Photos from the image-classification dataset "Green-Coffee-Bean-Defects-Classification" in the GitHub repository youralfa/Green-Coffee-Bean-Defects-Classification. Its 17 classes are: broken or chipped or cut, dried cherry pod, floater, foreign matter, full black, full sour, fungus damaged, hull or husk, immature or unripe, parchment or pergamino, partial black, partial sour, severe insect damage, shell, slight insect damage, specialty, withered.

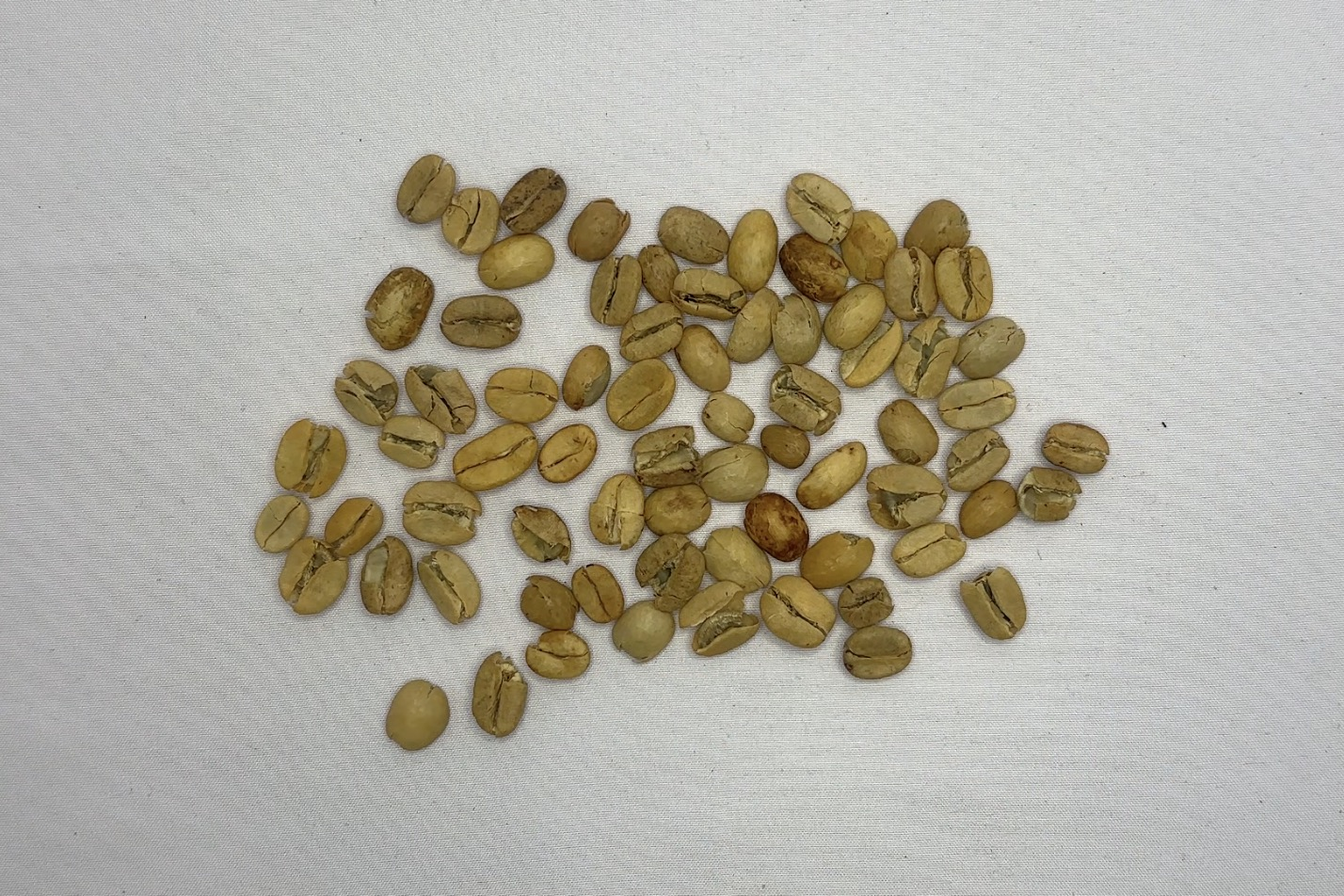
Label: parchment or pergamino

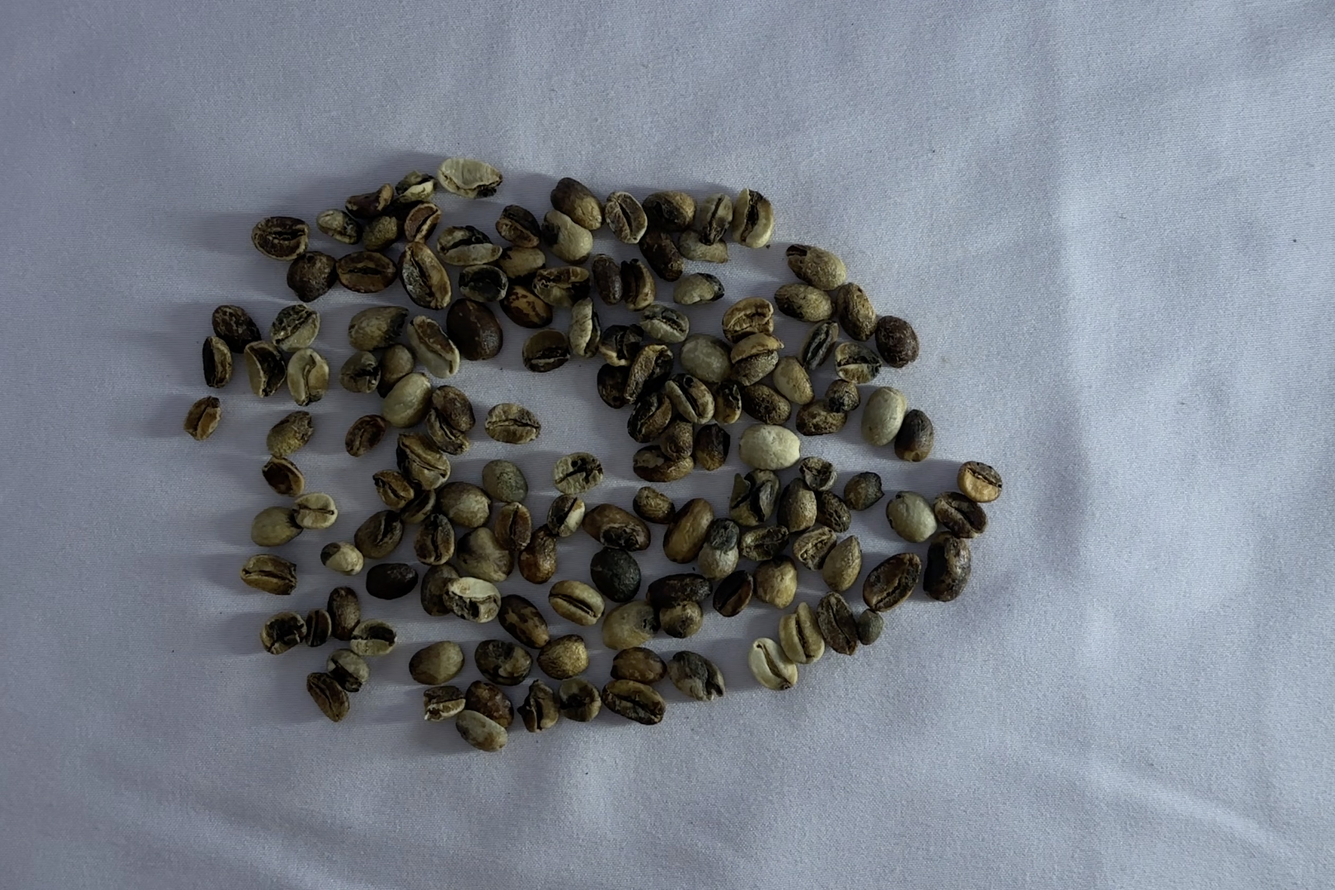
Label: partial black

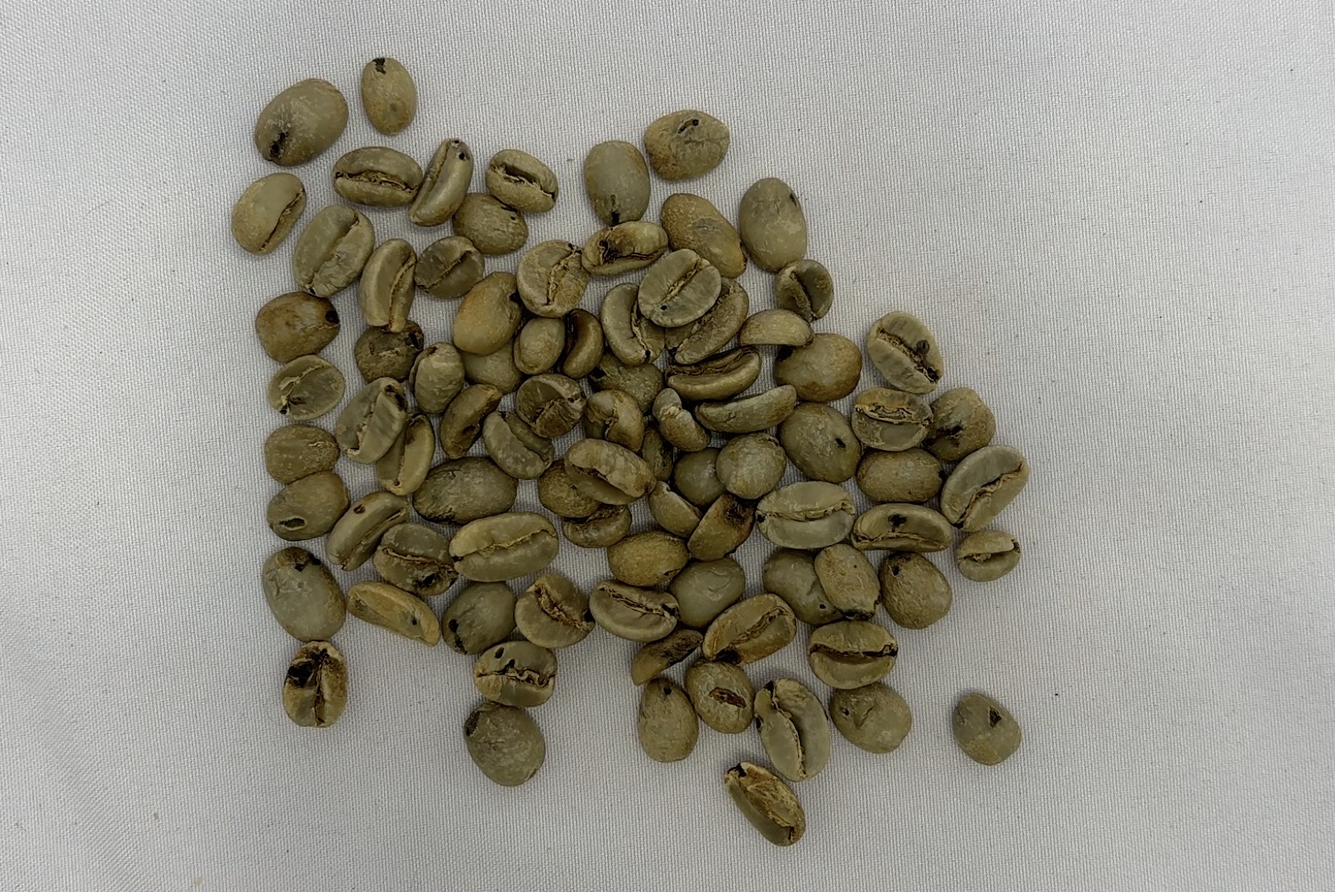
Label: severe insect damage

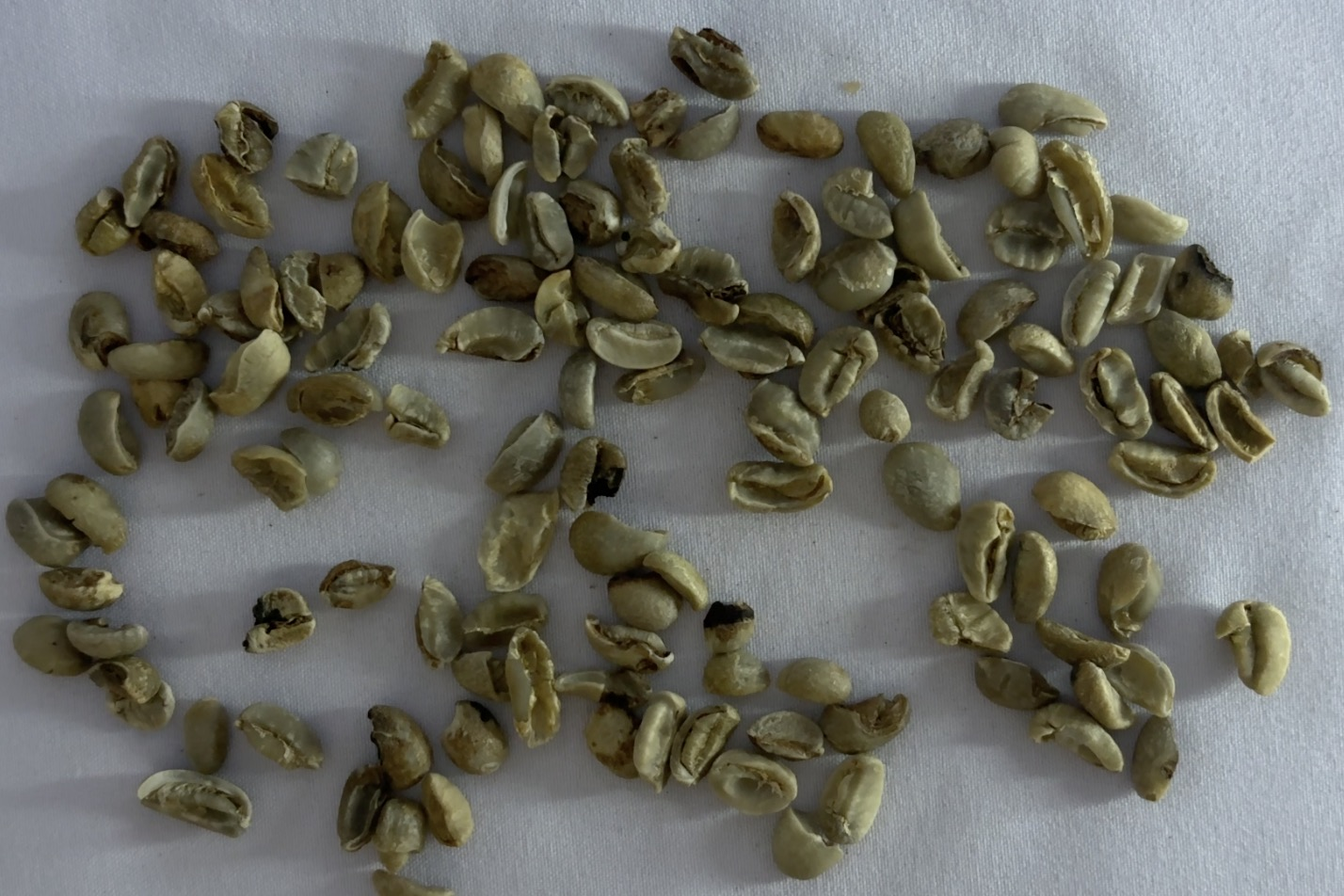
Label: broken or chipped or cut

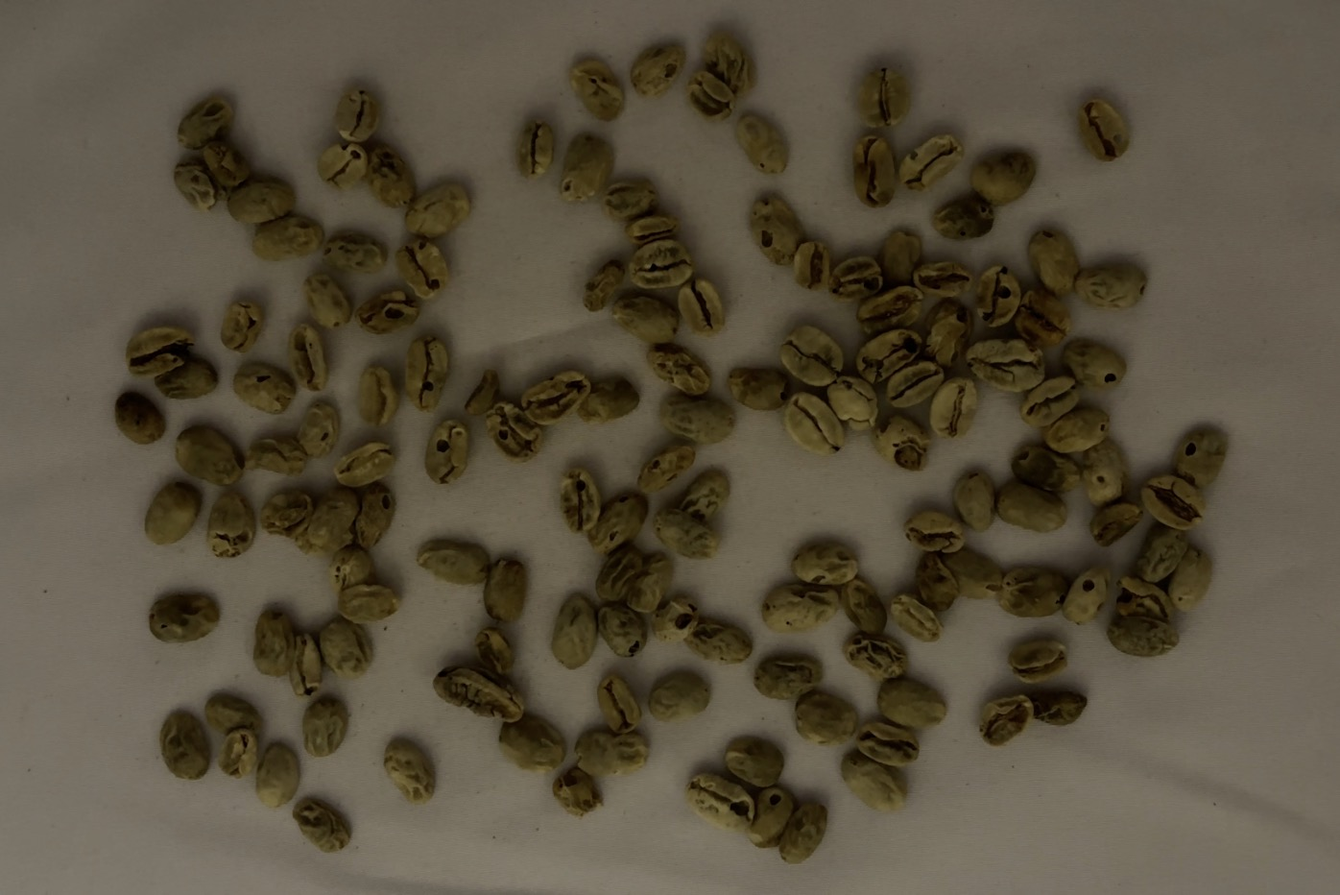
Label: withered

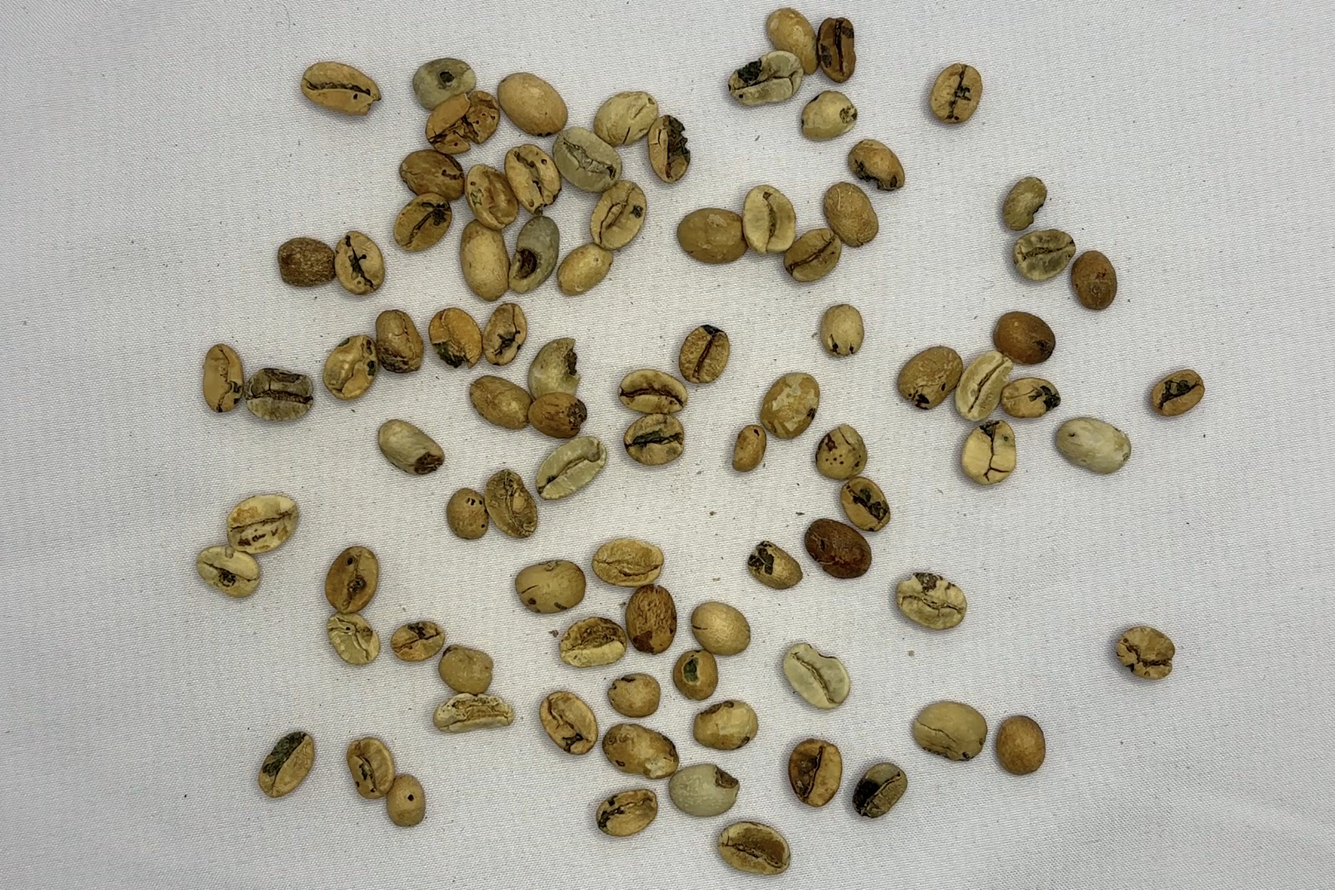
Label: fungus damaged
